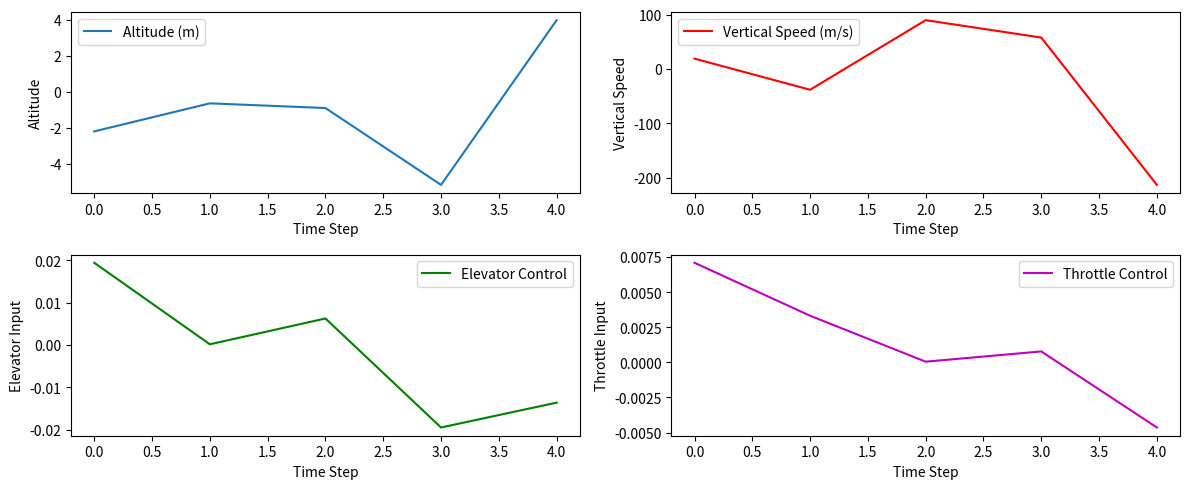

Write Python code to recreate this figure.
import numpy as np
import scipy.linalg
import matplotlib.pyplot as plt

# UAV System Matrices (from estimation)
# A = np.array([
#     [-3.61318326e-02,  1.27775384e-01, -2.01126135e-03,  2.71957130e-01, 4.89518608e-02],
#     [-4.55353014e-02, -6.74244202e-01,  2.20080180e-02,  2.55149537e-01, 1.60716268e-02],
#     [ 1.23580882e-02, -6.68101144e-02, -5.31437649e-02, -1.39415642e-01, -4.57938886e-02],
#     [-4.29432923e-02,  1.94339387e-01,  2.05697734e-02, -8.08521480e-02, 9.94257156e-01],
#     [-3.59430999e-01,  2.49732643e+00,  8.34532783e-01, -1.41344887e+00, -8.88225175e-01]
# ])

# B = np.array([
#     [-5.73305175, -0.25401044],
#     [-4.99742858, -0.43290374],
#     [ 3.48269989,  2.31105271],
#     [ 1.52470841,  0.47419379],
#     [84.93820867,  5.21836285]
# ])

### A B Matrices version 2
A = np.array([
    [-0.04337676, -0.0348592,  0.01674898,  0.01281664, -0.118132],
    [ 0.37843768, -0.88917593, -0.11030596, -2.50129042,  3.77629519],
    [ 0.10725369,  0.11273493, -0.09997649, -0.11942229,  0.17452466],
    [ 0.24130543,  0.30812949, -0.14042204,  0.53054868, -1.30677151],
    [ 0.03383849,  0.05214188, -0.03963042,  1.5847158,   0.19518028]
])

B = np.array([
    [-1.7568457,  -0.24982281],
    [-4.06601517, -0.22660005],
    [ 2.19740751,  2.38126848],
    [-12.34338271,  0.50864361],
    [ 45.32597124,  2.8961817]
])


# Cost matrices (tuned for smooth landing)
# Q = np.diag([0.2, 0.1, 0.01, 0.01, 0.005])  # Reduce weights on altitude & vertical speed
# R = np.diag([10, 10])  # Increase control effort penalty to avoid large inputs
Q = np.diag([100, 50, 1, 1, 1])  # Larger values for altitude and vertical speed
R = np.diag([10, 10])  # Decrease control penalty

# Solve Riccati equation to compute LQR gain
P = scipy.linalg.solve_continuous_are(A, B, Q, R)
K = np.linalg.inv(R) @ B.T @ P  # LQR gain matrix
K *= 0.0001
print("K: ", K)

# Simulation parameters
dt = 0.1132  # Time step (matches data collection rate)
num_steps = 5  # Simulate for fewer steps, adjust as needed

# Initial UAV state (Altitude, Vertical Speed, Horizontal Speed, Pitch Angle, Pitch Rate)
x = np.array([50, -0.3, 0, 0, 0])  # More neutral initial conditions
# x = np.array([0.1, 0, 0, 0, 0])

# Storage for plotting
altitudes = []
vertical_speeds = []
elevator_inputs = []
throttle_inputs = []

# Run simulation
for _ in range(num_steps):
    u = -K @ x  # Compute optimal control (elevator, throttle)
    print("u", u)
    x = A @ x + B @ u  # Update state using system dynamics
    print("x", x)
    # Store values
    altitudes.append(x[0])
    vertical_speeds.append(x[1])
    elevator_inputs.append(u[0])
    throttle_inputs.append(u[1])

# Plot results
plt.figure(figsize=(12, 5))

plt.subplot(2, 2, 1)
plt.plot(altitudes, label="Altitude (m)")
plt.xlabel("Time Step")
plt.ylabel("Altitude")
plt.legend()

plt.subplot(2, 2, 2)
plt.plot(vertical_speeds, label="Vertical Speed (m/s)", color='r')
plt.xlabel("Time Step")
plt.ylabel("Vertical Speed")
plt.legend()

plt.subplot(2, 2, 3)
plt.plot(elevator_inputs, label="Elevator Control", color='g')
plt.xlabel("Time Step")
plt.ylabel("Elevator Input")
plt.legend()

plt.subplot(2, 2, 4)
plt.plot(throttle_inputs, label="Throttle Control", color='m')
plt.xlabel("Time Step")
plt.ylabel("Throttle Input")
plt.legend()

plt.tight_layout()
plt.show()

# eig_vals, _ = np.linalg.eig(A)
# print("Eigenvalues of A:", eig_vals)
